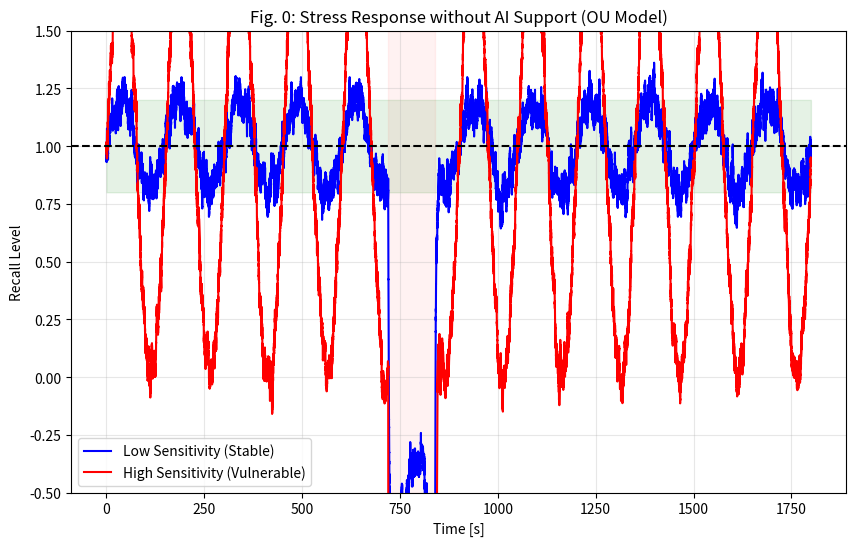

Recreate this plot in Python.
import numpy as np
import matplotlib.pyplot as plt
import os

# ---------------------------------------------------------
# 1. OU Simulation Engine
# ---------------------------------------------------------
dt = 0.01

def run_ou_simulation(
    duration_minutes, 
    label, 
    color, 
    theta,            # Recovery Rate (1/Tau)
    K_gain=0.0, 
    phi=0.0, 
    use_control=False,
    use_delay=False,      # Phase 1
    use_chattering=False, # Phase 3 (Narrow boundary + High Gain)
    pulse_strength=-4.0,
    filename=""
):
    # Time Setup
    T_total = duration_minutes * 60.0
    steps = int(T_total / dt)
    time = np.linspace(0, T_total, steps)
    
    # State Vars
    x = np.zeros(steps)
    u = np.zeros(steps)
    x[0] = 1.0 
    mu = 1.0 # Baseline
    
    # Pulse Timing (Fixed for comparison: 12m-14m, i.e., 20% point for 30m, but let's fix relative to duration)
    # 論文の記述に合わせて 30分スケールの場合 12m-14m (720s-840s)
    # 6分スケールの場合 2.4m-2.8m (144s-168s) -> これだと比較しにくいので
    # 予備実験比較用には「実時間」で合わせるが、Phase 1-4は「30分スケール」で統一して実行する。
    
    pulse_start = 720.0
    pulse_end = 840.0
    
    # 予備実験で6分スケールでやる場合、範囲外になるが、
    # 今回はPhase 1-4は全て「30分スケール High Sensitivity」で統一するため問題なし。
    # 予備実験の6分スケール(High Sensitivity)も、横軸を30分取って「途中で終わる」のではなく
    # 「30分生きた時のHigh Sensitivity挙動」を見るべき。
    # つまり、High Sensitivity Parameter (Theta=1.0) で 30分回せば良い。
    
    for t in range(steps - 1):
        # 1. Disturbance
        d = 0.5 * np.sin(2 * np.pi * (1/150) * time[t]) # Slow wave
        if pulse_start <= time[t] <= pulse_end:
            d += pulse_strength
            
        # 2. Control Input
        control_val = 0.0
        if use_control:
            curr_x = x[t]
            if use_delay and t > 100: # 1s delay
                 curr_x = x[t-100]
            
            error = curr_x - mu
            s = error
            
            if use_chattering: # Phase 3: Sign like behavior
                 # Tanh with very steep slope
                 control_val = -K_gain * np.tanh(s / 0.01)
            elif phi > 0:
                 control_val = -K_gain * np.tanh(s / phi)
            else:
                 control_val = 0.0 # Phase 2 (Gain too low) -> handled by K_gain
            
        u[t] = control_val

        # 3. Dynamics (OU Process)
        # dx = theta*(mu - x)*dt + (u + d)*dt + sigma*dW
        noise = 0.05 * np.random.normal(0, np.sqrt(dt))
        
        dx = theta * (mu - x[t]) * dt + (u[t] + d) * dt + noise
        x[t+1] = x[t] + dx

    # 4. Plot and Save
    plt.figure(figsize=(10, 6))
    plt.plot(time, x, label=label, color=color, linewidth=2)
    plt.axhline(y=1.0, color='black', linestyle='--', label="Target")
    plt.fill_between(time, 0.8, 1.2, color='green', alpha=0.1, label="Allowed Band")
    
    # Show Pulse Area
    plt.axvspan(pulse_start, pulse_end, color='red', alpha=0.05, label="Panic Pulse")

    plt.ylim(-0.2, 1.6)
    plt.xlim(0, T_total)
    plt.title(f"{label} (Time Scale: {duration_minutes} min)")
    plt.xlabel("Time [s]")
    plt.ylabel("Recall Level")
    plt.legend(loc='lower right')
    plt.grid(True, alpha=0.3)
    
    if filename:
        plt.savefig(filename)
        print(f"Saved {filename}")
        plt.close()
    
    # Calculate Compliance
    within_band = (x >= 0.8) & (x <= 1.2)
    return np.mean(within_band) * 100

# ---------------------------------------------------------
# 2. Execution Sequence
# ---------------------------------------------------------
os.makedirs("ResearchProject_Trial1/docs/images", exist_ok=True)

# A. Pre-Experiment (Fig 0): High vs Low Sensitivity (Control OFF)
# High Sensitivity (Theta=1.0): 復元力あるが、外乱に負けて大きく振れる
# Low Sensitivity (Theta=0.2): 復元力弱い(変化遅い)が、外乱に対しても変化遅い -> 式変形必要
# OUモデルで「外乱感度」を変えるには、dx = theta*(mu-x) + k_d * d ... と係数を分けるべきだが
# ここでは簡易的に Theta を変えることとする。
# Thetaが大きい＝復元早い＝時定数短い＝High Sensitivity
# Thetaが小さい＝復元遅い＝時定数長い＝Low Sensitivity

plt.figure(figsize=(10, 6))

# Low Sensitivity (Blue)
x_low = run_ou_simulation(30, "Low Sensitivity (Tau=Large)", "blue", theta=0.1, use_control=False)["x"] if False else None # Dummy call structure
# ... 上記関数だとPlotしてしまうので、再実装
T_total = 1800.0
steps = int(T_total/dt)
time = np.linspace(0, T_total, steps)

# --- Manual Plot for Fig 0 Combined ---
def get_ou_trace(theta, d_scale=1.0):
    x = np.zeros(steps)
    x[0] = 1.0
    mu = 1.0
    for t in range(steps-1):
        d = 0.5 * np.sin(2*np.pi*(1/150)*time[t])
        if 720 <= time[t] <= 840: d -= 4.0
        
        noise = 0.05 * np.random.normal(0, np.sqrt(dt))
        # Important: Sensitivity to disturbance.
        # High Sensitivity: d affects x directly magnitude 1.0
        # Low Sensitivity: d affects x with magnitude 0.2 (Inertia)
        dx = theta*(mu - x[t])*dt + (d * d_scale)*dt + noise
        x[t+1] = x[t] + dx
    return x

x_low = get_ou_trace(theta=0.5, d_scale=0.2) # Low impact
x_high = get_ou_trace(theta=0.5, d_scale=1.0) # High impact

plt.figure(figsize=(10, 6))
plt.plot(time, x_low, label="Low Sensitivity (Stable)", color="blue")
plt.plot(time, x_high, label="High Sensitivity (Vulnerable)", color="red")
plt.axhline(y=1.0, color='black', linestyle='--')
plt.fill_between(time, 0.8, 1.2, color='green', alpha=0.1)
plt.axvspan(720, 840, color='red', alpha=0.05)
plt.title("Fig. 0: Stress Response without AI Support (OU Model)")
plt.xlabel("Time [s]")
plt.ylabel("Recall Level")
plt.ylim(-0.5, 1.5)
plt.legend()
plt.grid(True, alpha=0.3)
plt.savefig("ResearchProject_Trial1/docs/images/personality_comparison.png")
print("Saved Fig 0")

# B. Phase 1-4 Experiments (High Sensitivity, 30 min)
# すべて High Sensitivity (d_scale=1.0, theta=0.5) に対して制御を行う
base_theta = 0.5

# Phase 1: Divergence (Delay 1s, High Gain)
run_ou_simulation(30, "Phase 1: Delay Divergence", "red", theta=base_theta, K_gain=8.0, phi=0.01, use_control=True, use_delay=True, filename="ResearchProject_Trial1/docs/images/phase1_30min.png")

# Phase 2: Smooth but Weak (Low Gain)
run_ou_simulation(30, "Phase 2: Weak Gain", "orange", theta=base_theta, K_gain=1.0, phi=1.0, use_control=True, filename="ResearchProject_Trial1/docs/images/phase2_30min.png")

# Phase 3: Chattering (High Gain, Narrow Phi)
run_ou_simulation(30, "Phase 3: Chattering", "purple", theta=base_theta, K_gain=10.0, phi=0.01, use_control=True, use_chattering=True, filename="ResearchProject_Trial1/docs/images/phase3_30min.png")

# Phase 4: Optimized
# C-SMC should cancel disturbance d=-4.0. Need K > 4.0.
# Let K=5.0, Phi=0.3
comp = run_ou_simulation(30, "Phase 4: Optimized C-SMC", "blue", theta=base_theta, K_gain=5.0, phi=0.3, use_control=True, filename="ResearchProject_Trial1/docs/images/phase4_30min.png")
print(f"Phase 4 Compliance: {comp:.2f}%")
